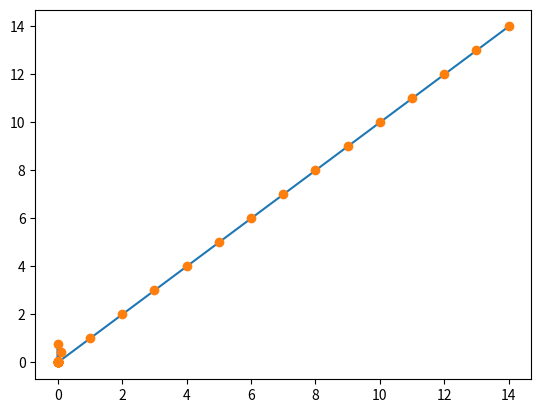

Here is the Python script that generated this plot:
from math import *
import matplotlib.pyplot as plt
import numpy as np
def f(x):return x*exp(x)
r=5.436563656918091
h=0.1
vh=[0.0,1.0,2.0,3.0,4.0,5.0,6.0,7.0,8.0,9.0,10.0,11.0,12.0,13.0,14.0]
ve=[0.0,1.0,2.0,3.0,4.0,5.0,6.0,7.0,8.0,9.0,10.0,11.0,12.0,13.0,14.0]
for i in range(15):
    d=(f(1+h)-f(1))/h
    e=abs(r-d)
    print('%18.15f %18.15f %18.15f %18.15f'%(h,r,d,e))
    vh.insert(i,h)
    ve.insert(i,e)
    h=h/10

print(vh)
print(ve)
plt.plot(vh,ve)
plt.plot(vh,ve,'o')
plt.show()
